Labelled photos from "data", an image-classification folder in chandrabhanu18/Image-Classification. The possible labels are: cat, dog.

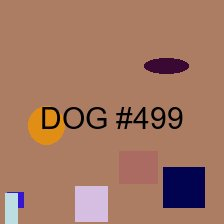
Label: dog

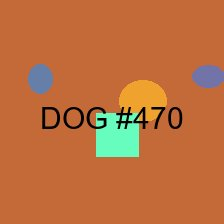
Label: dog

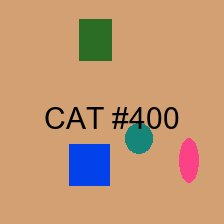
Label: cat

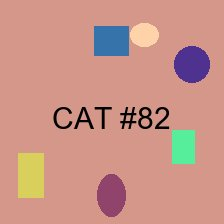
Label: cat

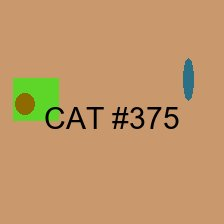
Label: cat

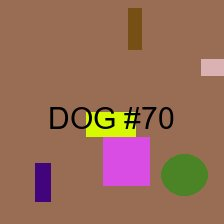
Label: dog
